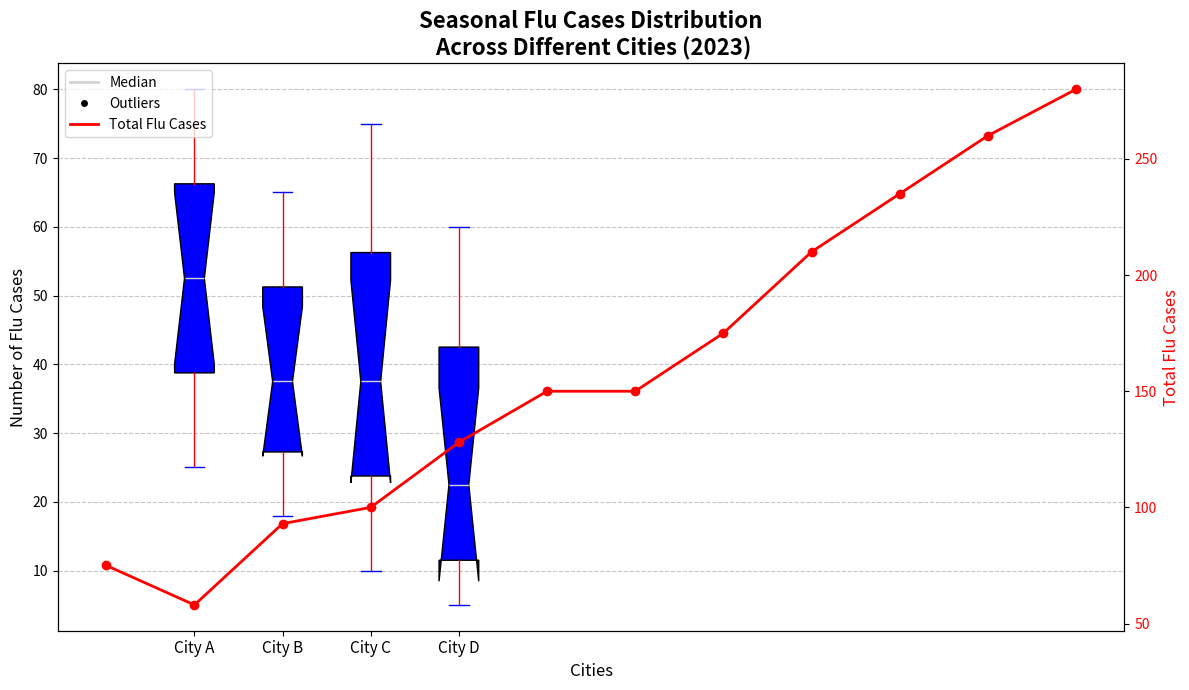

Generate this figure with matplotlib:
import matplotlib.pyplot as plt
import numpy as np

cities = ['City A', 'City B', 'City C', 'City D']
months = ['Jan', 'Feb', 'Mar', 'Apr', 'May', 'Jun', 'Jul', 'Aug', 'Sep', 'Oct', 'Nov', 'Dec']

flu_cases_data = {
    'City A': [30, 25, 40, 35, 50, 60, 45, 55, 65, 70, 75, 80],
    'City B': [20, 18, 25, 28, 30, 35, 40, 45, 50, 55, 60, 65],
    'City C': [15, 10, 20, 25, 30, 35, 40, 45, 55, 60, 70, 75],
    'City D': [10, 5, 8, 12, 18, 20, 25, 30, 40, 50, 55, 60]
}

data_for_box = [flu_cases_data[city] for city in cities]

fig, ax = plt.subplots(figsize=(12, 7))

# Changed the colors for different properties
box = ax.boxplot(data_for_box, patch_artist=True, notch=True, vert=True,
                 boxprops=dict(facecolor='blue', color='black'),  # Changed color
                 whiskerprops=dict(color='red'),                  # Changed color
                 capprops=dict(color='blue'),                      # Changed color
                 medianprops=dict(color='#D3D3D3'),                # Changed color
                 flierprops=dict(markerfacecolor='black', marker='o', markersize=5, alpha=0.6))  # Changed color

ax.set_title('Seasonal Flu Cases Distribution\n Across Different Cities (2023)', fontsize=16, fontweight='bold')
ax.set_xlabel('Cities', fontsize=12)
ax.set_ylabel('Number of Flu Cases', fontsize=12)

ax.set_xticks(np.arange(1, len(cities) + 1))
ax.set_xticklabels(cities, fontsize=11)

ax.yaxis.grid(True, linestyle='--', alpha=0.7)

total_flu_cases_per_month = [sum(month) for month in zip(*data_for_box)]

ax2 = ax.twinx()
ax2.plot(months, total_flu_cases_per_month, color='red', marker='o', linestyle='-', linewidth=2, markersize=6, label='Total Flu Cases')  # Changed color
ax2.set_ylabel('Total Flu Cases', fontsize=12, color='red')
ax2.tick_params(axis='y', labelcolor='red')

handles = [plt.Line2D([0], [0], color='#D3D3D3', lw=2, label='Median'),  # Changed color
           plt.Line2D([0], [0], marker='o', color='w', label='Outliers', 
                      markerfacecolor='black', markersize=6),  # Changed color
           plt.Line2D([0], [0], color='red', lw=2, label='Total Flu Cases')]  # Changed color
ax.legend(handles=handles, loc='upper left', fontsize=10)

plt.tight_layout()

plt.show()
